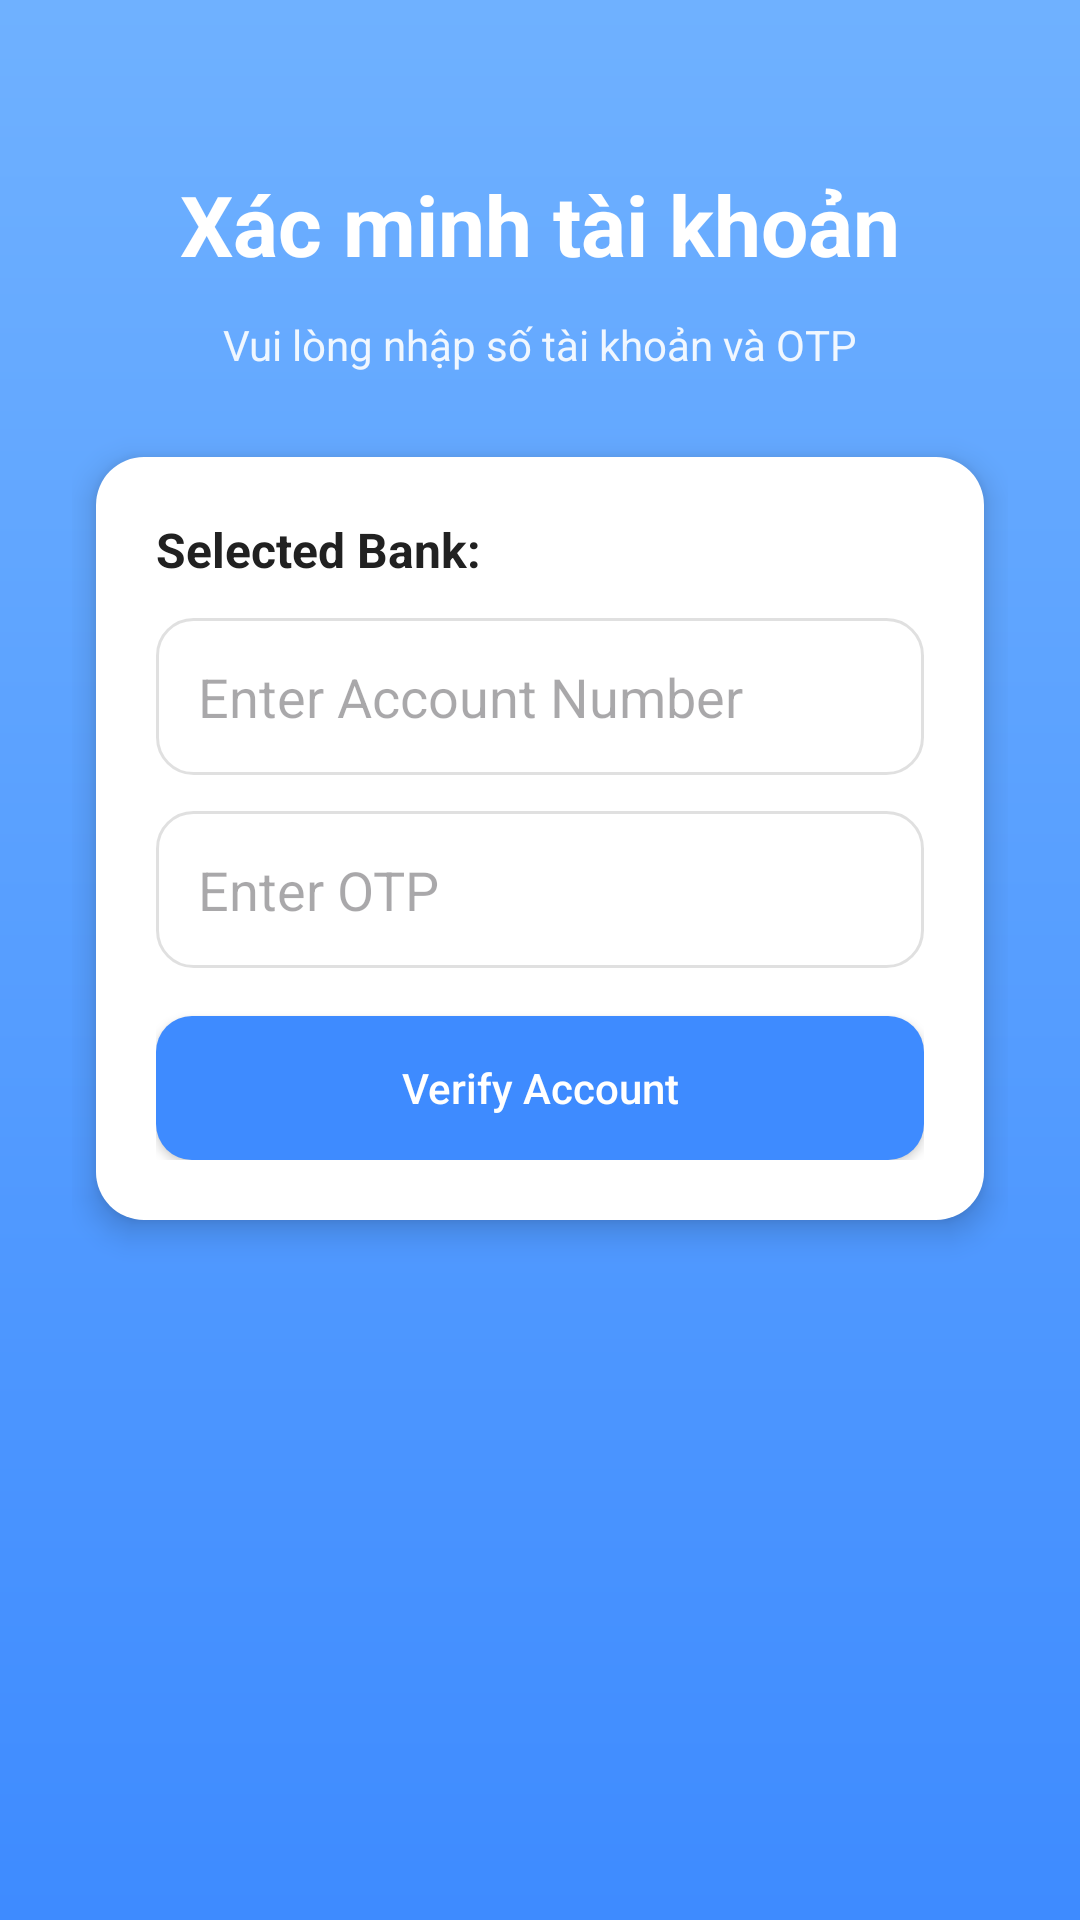

Produce the Android XML layout that renders to this screen, including the resource entries it uses.
<!-- AndroidManifest.xml: application theme Theme.ManHinhUngDung -->
<!-- res/layout/activity_account_verification.xml -->
<?xml version="1.0" encoding="utf-8"?>
<ScrollView xmlns:android="http://schemas.android.com/apk/res/android"
    android:layout_width="match_parent"
    android:layout_height="match_parent"
    android:fillViewport="true"
    android:background="@drawable/bg_screen_gradient">

    <LinearLayout
        android:layout_width="match_parent"
        android:layout_height="wrap_content"
        android:orientation="vertical"
        android:padding="24dp"
        android:gravity="center_horizontal">

        <TextView
            android:layout_width="wrap_content"
            android:layout_height="wrap_content"
            android:text="Xác minh tài khoản"
            android:textSize="28sp"
            android:textStyle="bold"
            android:textColor="#FFFFFFFF"
            android:layout_marginTop="32dp"
            android:layout_marginBottom="12dp" />

        <TextView
            android:layout_width="wrap_content"
            android:layout_height="wrap_content"
            android:text="Vui lòng nhập số tài khoản và OTP"
            android:textSize="14sp"
            android:textColor="#E6FFFFFF"
            android:layout_marginBottom="20dp" />

        <LinearLayout
            android:layout_width="match_parent"
            android:layout_height="wrap_content"
            android:orientation="vertical"
            android:background="@drawable/bg_card"
            android:elevation="6dp"
            android:padding="20dp"
            android:layout_margin="8dp">

            <TextView
                android:id="@+id/txtSelectedBank"
                android:layout_width="match_parent"
                android:layout_height="wrap_content"
                android:text="Selected Bank: "
                android:textSize="16sp"
                android:textStyle="bold"
                android:textColor="#212121"
                android:layout_marginBottom="12dp" />

            <EditText
                android:id="@+id/edtAccountNumber"
                android:layout_width="match_parent"
                android:layout_height="wrap_content"
                android:background="@drawable/bg_input"
                android:hint="Enter Account Number"
                android:inputType="number"
                android:padding="14dp"
                android:layout_marginBottom="12dp" />

            <EditText
                android:id="@+id/edtOtp"
                android:layout_width="match_parent"
                android:layout_height="wrap_content"
                android:background="@drawable/bg_input"
                android:hint="Enter OTP"
                android:inputType="numberPassword"
                android:padding="14dp"
                android:layout_marginBottom="16dp" />

            <Button
                android:id="@+id/btnVerify"
                android:layout_width="match_parent"
                android:layout_height="wrap_content"
                android:text="Verify Account"
                android:textAllCaps="false"
                android:textColor="#FFFFFFFF"
                android:background="@drawable/bg_button_primary" />
        </LinearLayout>

        <Space
            android:layout_width="0dp"
            android:layout_height="32dp"/>

    </LinearLayout>

</ScrollView>
<!-- resources referenced by this layout -->
<resources>
  <!-- drawable bg_button_primary (drawable) -->
  <?xml version="1.0" encoding="utf-8"?>
  <selector xmlns:android="http://schemas.android.com/apk/res/android">
      <item android:state_pressed="true">
          <shape>
              <solid android:color="#FF2F6CFF"/>
              <corners android:radius="12dp"/>
          </shape>
      </item>
      <item>
          <shape>
              <solid android:color="#FF3E8BFF"/>
              <corners android:radius="12dp"/>
          </shape>
      </item>
      
  </selector>
  <!-- drawable bg_card (drawable) -->
  <?xml version="1.0" encoding="utf-8"?>
  <shape xmlns:android="http://schemas.android.com/apk/res/android">
      <solid android:color="#FFFFFFFF"/>
      <corners android:radius="16dp"/>
      <padding
          android:left="0dp"
          android:top="0dp"
          android:right="0dp"
          android:bottom="0dp"/>
  </shape>
  <!-- drawable bg_input (drawable) -->
  <?xml version="1.0" encoding="utf-8"?>
  <shape xmlns:android="http://schemas.android.com/apk/res/android">
      <solid android:color="#FFFFFFFF"/>
      <corners android:radius="12dp"/>
      <stroke
          android:width="1dp"
          android:color="#1F000000"/>
  </shape>
  <!-- drawable bg_screen_gradient (drawable) -->
  <?xml version="1.0" encoding="utf-8"?>
  <shape xmlns:android="http://schemas.android.com/apk/res/android">
      <gradient
          android:type="linear"
          android:angle="270"
          android:startColor="#FF6FB1FF"
          android:endColor="#FF3E8BFF"/>
  </shape>
  <style name="Theme.ManHinhUngDung" parent="Base.Theme.ManHinhUngDung" />
  <style name="Base.Theme.ManHinhUngDung" parent="Theme.Material3.DayNight.NoActionBar">
          
          
      </style>
</resources>
